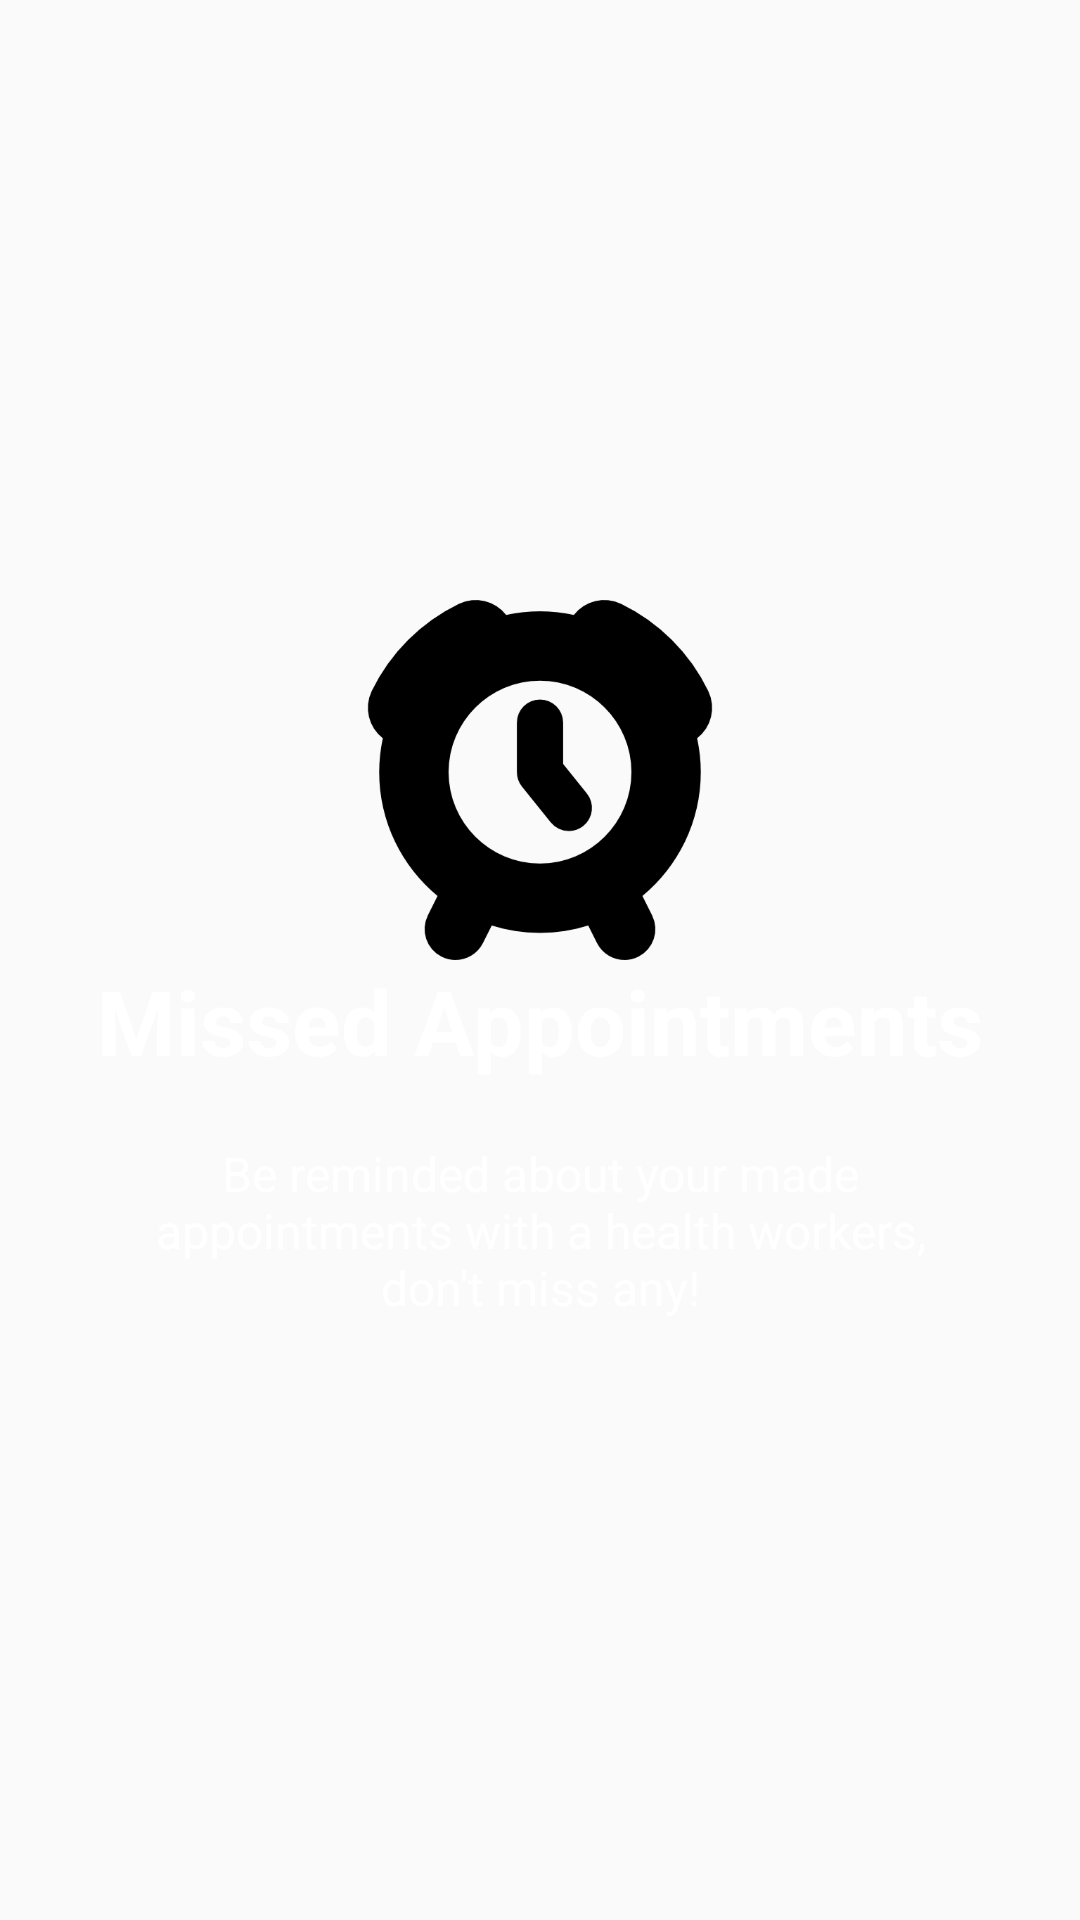

Here is an Android app screen rendered from its layout file. Give the layout XML and the strings, colors and styles it references.
<!-- AndroidManifest.xml: application theme AppTheme -->
<!-- res/layout/welcome_slide3.xml -->
<?xml version="1.0" encoding="utf-8"?>
<RelativeLayout xmlns:android="http://schemas.android.com/apk/res/android"
    android:layout_width="match_parent"
    android:layout_height="match_parent"
    android:background="@color/bg_screen3">

    <LinearLayout
        android:layout_width="wrap_content"
        android:layout_height="wrap_content"
        android:layout_centerInParent="true"
        android:gravity="center_horizontal"
        android:orientation="vertical">

        <ImageView
            android:layout_width="@dimen/img_width_height"
            android:layout_height="@dimen/img_width_height"
            android:src="@mipmap/missed" />

        <TextView
            android:layout_width="wrap_content"
            android:layout_height="wrap_content"
            android:text="@string/slide_3_title"
            android:textColor="@android:color/white"
            android:textSize="@dimen/slide_title"
            android:textStyle="bold" />

        <TextView
            android:layout_width="wrap_content"
            android:layout_height="wrap_content"
            android:layout_marginTop="20dp"
            android:paddingLeft="@dimen/desc_padding"
            android:paddingRight="@dimen/desc_padding"
            android:text="@string/slide_3_desc"
            android:textAlignment="center"
            android:textColor="@android:color/white"
            android:textSize="@dimen/slide_desc" />

    </LinearLayout>

</RelativeLayout>
<!-- resources referenced by this layout -->
<resources>
  <dimen name="desc_padding">40dp</dimen>
  <dimen name="img_width_height">120dp</dimen>
  <dimen name="slide_desc">16dp</dimen>
  <dimen name="slide_title">30dp</dimen>
  <!-- mipmap missed: png bitmap (mipmap-xxhdpi, 8941 bytes) -->
  <string name="slide_3_desc">Be reminded about your made appointments with a health workers, don\'t miss any!</string>
  <string name="slide_3_title">Missed Appointments</string>
  <style name="AppTheme" parent="Theme.AppCompat.Light.DarkActionBar">
          
          <item name="colorPrimary">@color/colorPrimary</item>
          <item name="colorPrimaryDark">@color/colorPrimaryDark</item>
          <item name="colorAccent">@color/colorAccent</item>
      </style>
  <color name="colorPrimary">#008577</color>
  <color name="colorPrimaryDark">#00574B</color>
  <color name="colorAccent">#D81B60</color>
</resources>
